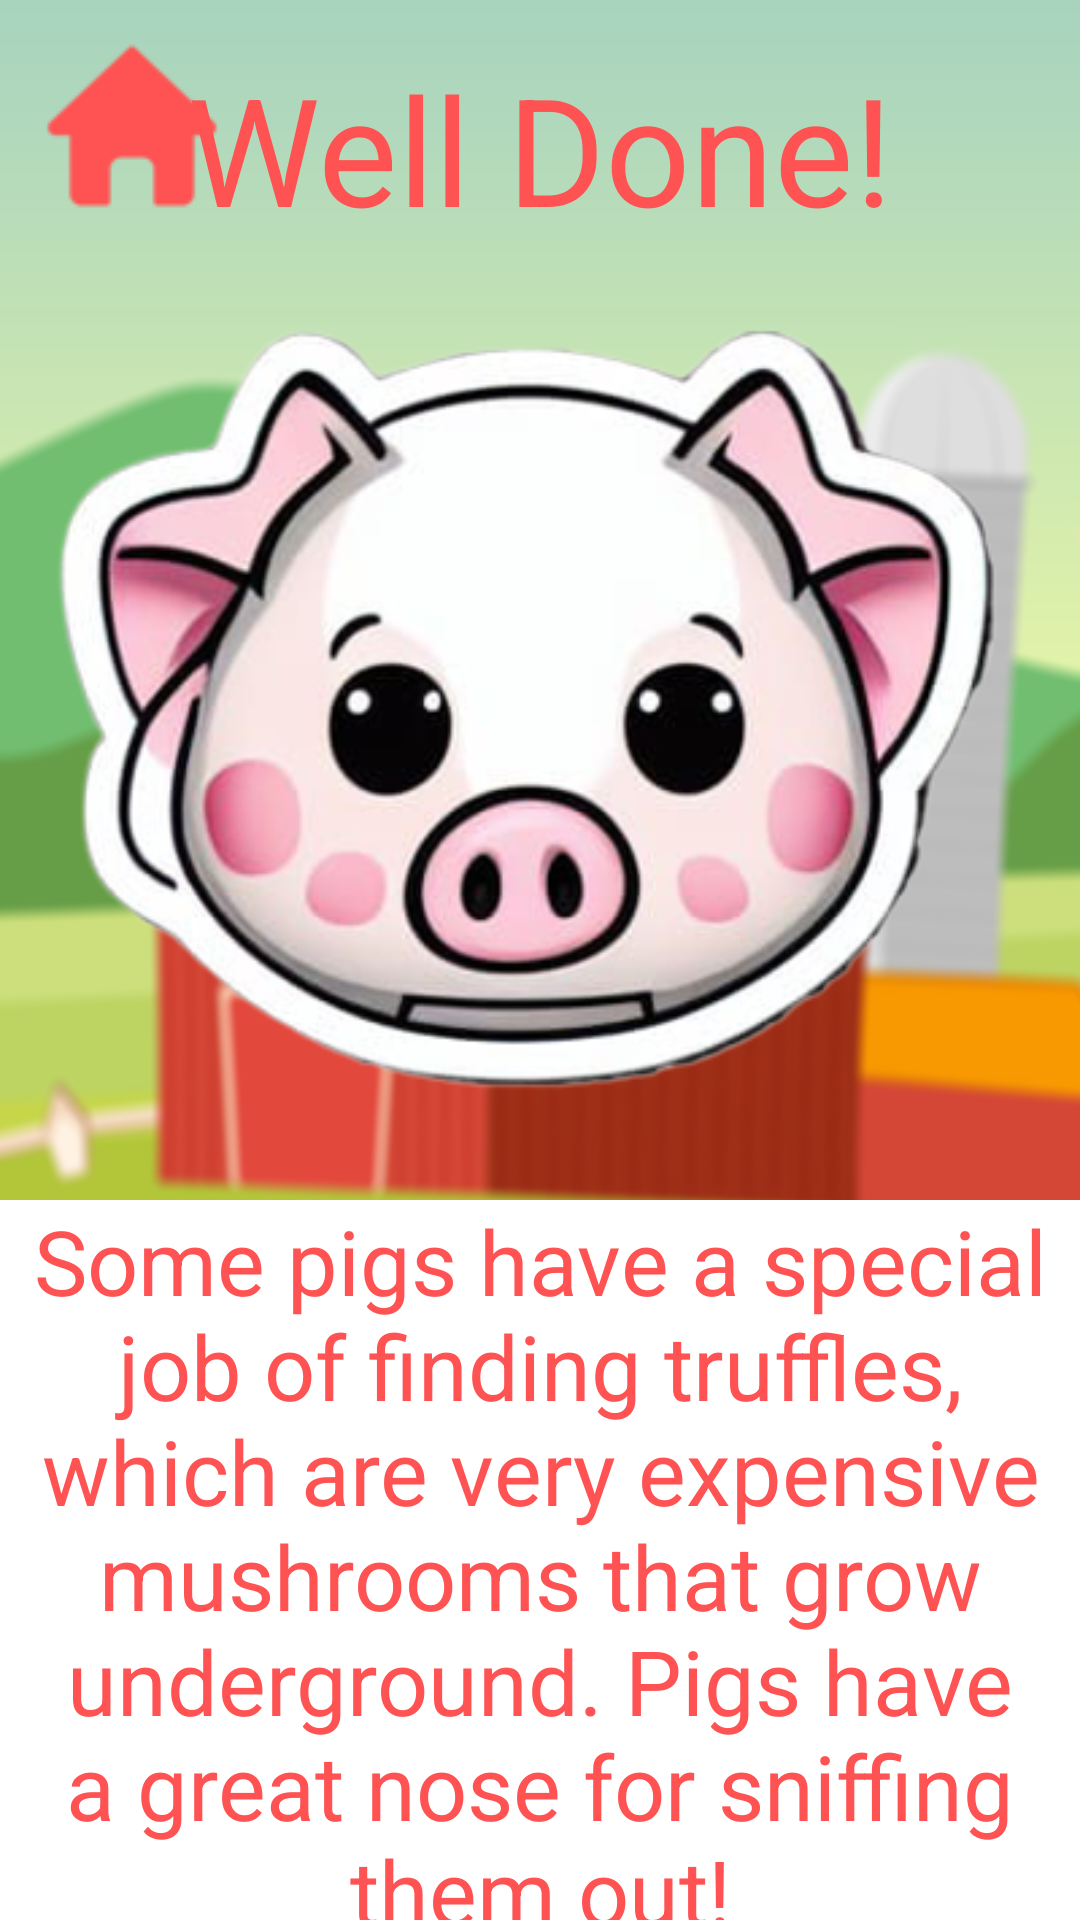

Produce the Android XML layout that renders to this screen, including the resource entries it uses.
<!-- AndroidManifest.xml: application theme Theme.Oink -->
<!-- res/layout/activity_success.xml -->
<?xml version="1.0" encoding="utf-8"?>
<androidx.constraintlayout.widget.ConstraintLayout xmlns:android="http://schemas.android.com/apk/res/android"
    xmlns:app="http://schemas.android.com/apk/res-auto"
    xmlns:tools="http://schemas.android.com/tools"
    android:layout_width="match_parent"
    android:layout_height="match_parent"
    android:background="@drawable/background_farm"
    tools:context=".SuccessActivity">

    <TextView
        android:id="@+id/successText"
        android:layout_width="wrap_content"
        android:layout_height="wrap_content"
        android:layout_marginTop="16dp"
        android:text="Well Done!"
        android:textColor="#FF5252"
        android:textSize="50sp"
        app:layout_constraintEnd_toEndOf="parent"
        app:layout_constraintHorizontal_bias="0.5"
        app:layout_constraintStart_toStartOf="parent"
        app:layout_constraintTop_toTopOf="parent" />

    <ImageView
        android:id="@+id/animalImage"
        android:layout_width="wrap_content"
        android:layout_height="wrap_content"
        android:layout_marginTop="80dp"
        app:layout_constraintEnd_toEndOf="parent"
        app:layout_constraintHorizontal_bias="0.5"
        app:layout_constraintStart_toStartOf="parent"
        app:layout_constraintTop_toTopOf="parent"
        app:srcCompat="@drawable/pig_clean2" />











    <TextView
        android:id="@+id/animalFactText"
        android:layout_width="wrap_content"
        android:layout_height="wrap_content"
        android:layout_marginTop="0dp"
        android:text="Some pigs have a special job of finding truffles, which are very expensive mushrooms that grow underground. Pigs have a great nose for sniffing them out!"
        android:textAlignment="center"
        android:textColor="#FF5252"
        android:textSize="30sp"
        android:background="@color/white"
        app:layout_constraintEnd_toEndOf="parent"
        app:layout_constraintHorizontal_bias="0.5"
        app:layout_constraintStart_toStartOf="parent"
        app:layout_constraintTop_toBottomOf="@id/animalImage" />

    <Button
        android:id="@+id/homeButton"
        android:stateListAnimator="@null"
        android:layout_width="wrap_content"
        android:layout_height="wrap_content"
        android:backgroundTint="#00FFFFFF"
        android:drawableLeft="@drawable/home_64x64"
        android:drawableTint="#FF5252"
        android:fontFamily="sans-serif-medium"
        app:layout_constraintStart_toStartOf="parent"
        app:layout_constraintTop_toTopOf="parent"
        tools:ignore="SpeakableTextPresentCheck" />

    <Button
        android:id="@+id/playButton"
        android:layout_width="182dp"
        android:layout_height="77dp"
        android:layout_marginTop="5dp"
        android:backgroundTint="#E6FFFFFF"
        android:fontFamily="sans-serif-medium"
        android:text="Play"
        android:textAllCaps="false"
        android:textColor="#FF5252"
        android:textSize="40sp"
        app:layout_constraintEnd_toEndOf="parent"
        app:layout_constraintHorizontal_bias="0.498"
        app:layout_constraintStart_toStartOf="parent"
        app:layout_constraintTop_toBottomOf="@id/animalFactText" />

</androidx.constraintlayout.widget.ConstraintLayout>
<!-- resources referenced by this layout -->
<resources>
  <!-- drawable background_farm: png bitmap (drawable, 119347 bytes) -->
  <!-- drawable home_64x64: png bitmap (drawable, 2403 bytes) -->
  <!-- drawable pig_clean2: png bitmap (drawable, 141890 bytes) -->
  <style name="Theme.Oink" parent="Theme.MaterialComponents.DayNight.NoActionBar">
          
          <item name="colorPrimary">@color/purple_500</item>
          <item name="colorPrimaryVariant">@color/purple_700</item>
          <item name="colorOnPrimary">@color/white</item>
          
          <item name="colorSecondary">@color/teal_200</item>
          <item name="colorSecondaryVariant">@color/teal_700</item>
          <item name="colorOnSecondary">@color/black</item>
          
          <item name="android:statusBarColor">?attr/colorPrimaryVariant</item>
          
      </style>
  <!-- not gathered from this repository: default colours our renderer supplied (Android Studio template values) -->
  <color name="purple_500">#FF6200EE</color>
  <color name="purple_700">#FF3700B3</color>
  <color name="teal_200">#FF03DAC5</color>
  <color name="teal_700">#FF018786</color>
  <color name="black">#FF000000</color>
  <color name="white">#FFFFFFFF</color>
</resources>
